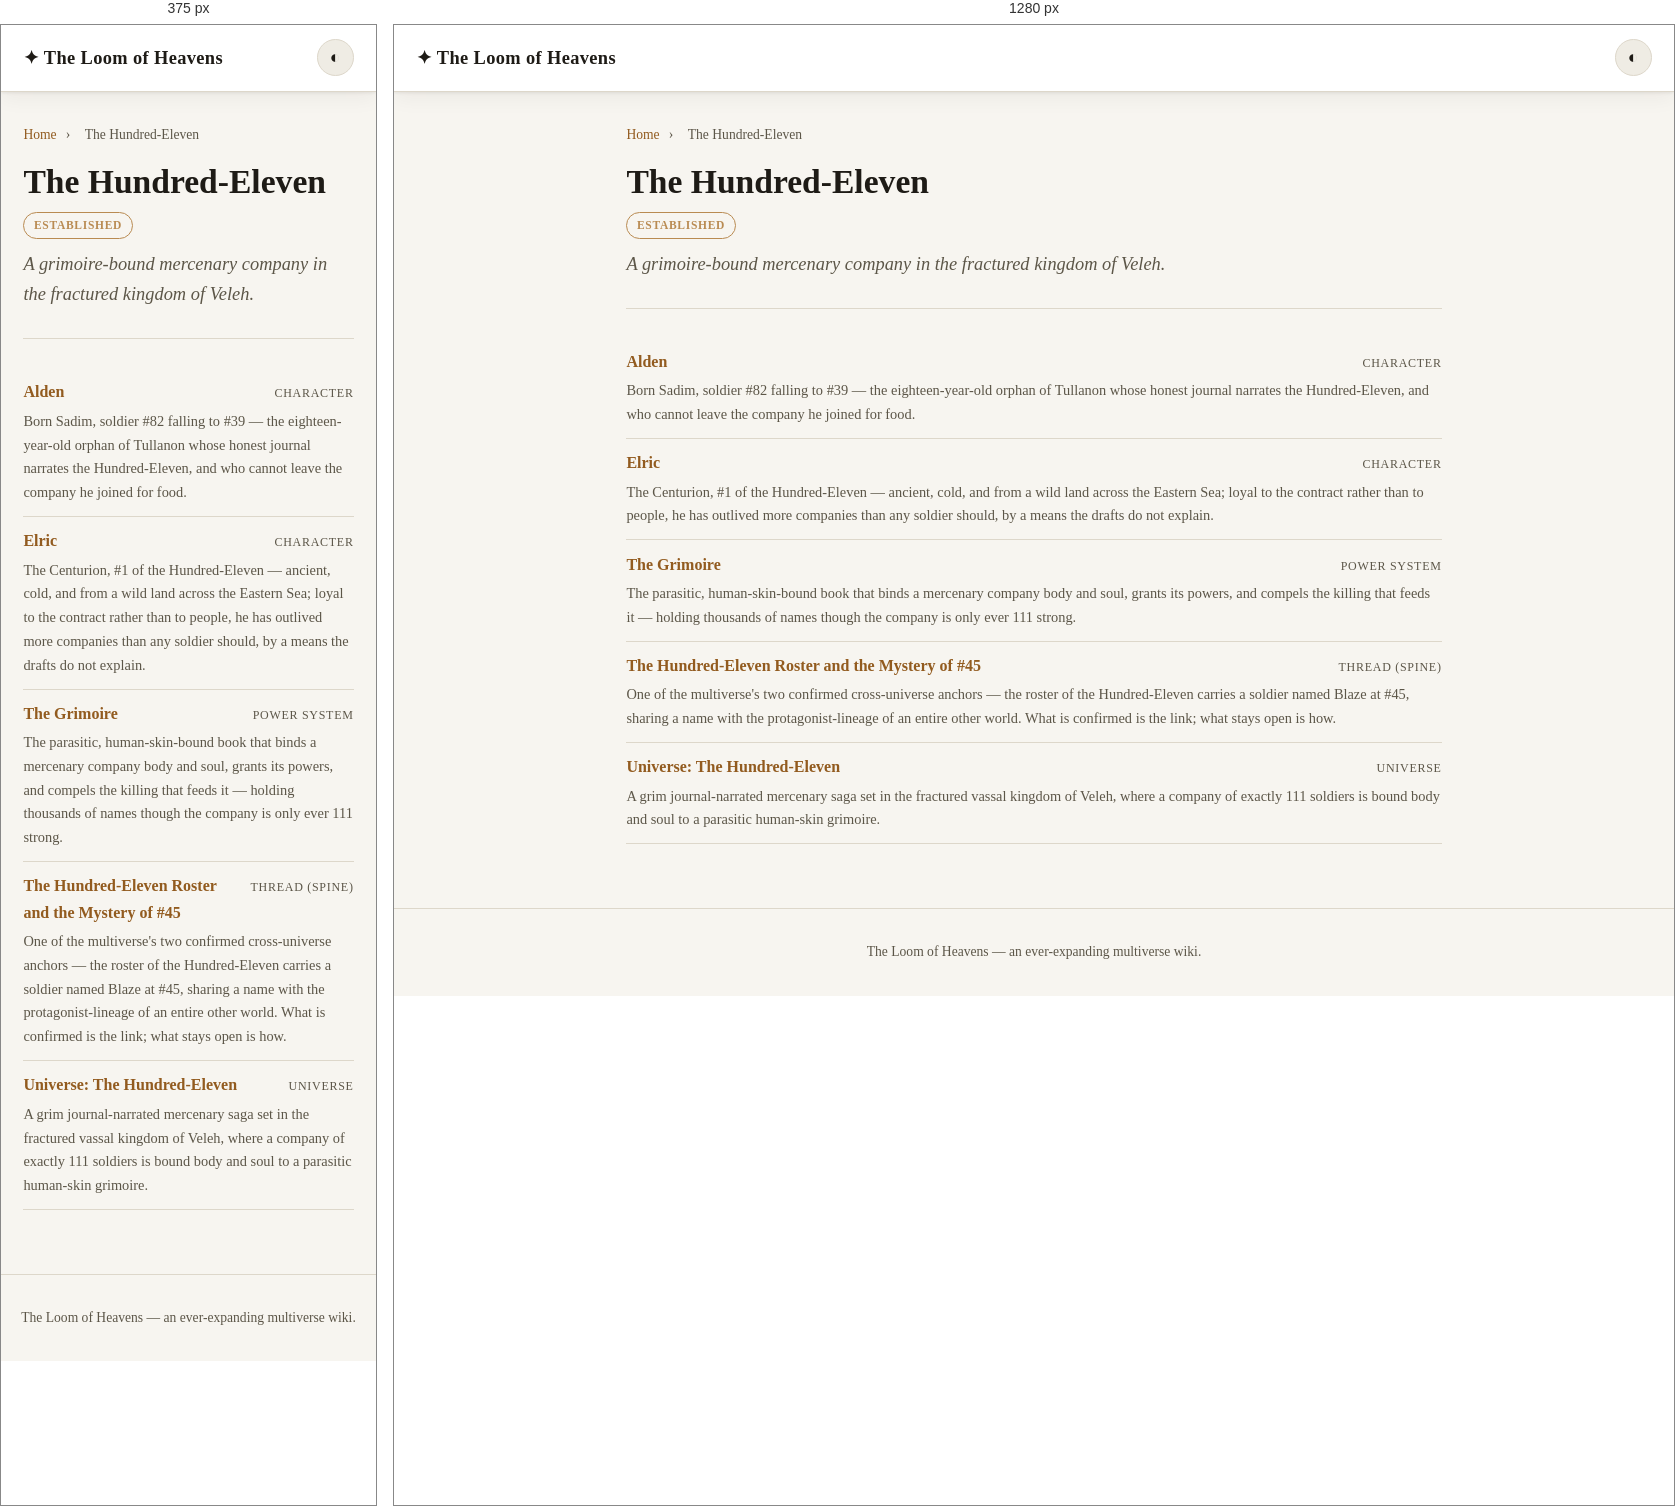
Rendered at 375 px and 1280 px, left to right.

<!-- file: index.html -->
<!doctype html>
<html lang="en" data-theme="light">
<head>
<meta charset="utf-8">
<meta name="viewport" content="width=device-width, initial-scale=1">
<title>The Hundred-Eleven · The Loom of Heavens</title>
<script>(function(){try{var t=localStorage.getItem('theme');if(!t){t=matchMedia('(prefers-color-scheme: dark)').matches?'dark':'light';}document.documentElement.setAttribute('data-theme',t);}catch(e){}})();</script>
<link rel="stylesheet" href="../../assets/style.css">

</head>
<body>
<header class="site-header">
  <a class="brand" href="../../index.html">✦ The Loom of Heavens</a>
  <button class="theme-toggle" type="button" aria-label="Toggle colour theme">◐</button>
</header>
<main class="content">
<nav class="breadcrumb"><a href="../../index.html">Home</a> <span>›</span> <span>The Hundred-Eleven</span></nav>
<h1 class="article-title">The Hundred-Eleven</h1>
<div class="article-meta"><span class="pill pill-tier">ESTABLISHED</span></div>
<p class="summary">A grimoire-bound mercenary company in the fractured kingdom of Veleh.</p>
<hr>
<ul class="card-list">
<li><a href="alden.html"><span class="card-title">Alden</span><span class="card-type">Character</span></a><p>Born Sadim, soldier #82 falling to #39 — the eighteen-year-old orphan of Tullanon whose honest journal narrates the Hundred-Eleven, and who cannot leave the company he joined for food.</p></li><li><a href="elric.html"><span class="card-title">Elric</span><span class="card-type">Character</span></a><p>The Centurion, #1 of the Hundred-Eleven — ancient, cold, and from a wild land across the Eastern Sea; loyal to the contract rather than to people, he has outlived more companies than any soldier should, by a means the drafts do not explain.</p></li><li><a href="grimoire.html"><span class="card-title">The Grimoire</span><span class="card-type">Power System</span></a><p>The parasitic, human-skin-bound book that binds a mercenary company body and soul, grants its powers, and compels the killing that feeds it — holding thousands of names though the company is only ever 111 strong.</p></li><li><a href="roster-and-the-mystery-of-45.html"><span class="card-title">The Hundred-Eleven Roster and the Mystery of #45</span><span class="card-type">Thread (Spine)</span></a><p>One of the multiverse&#x27;s two confirmed cross-universe anchors — the roster of the Hundred-Eleven carries a soldier named Blaze at #45, sharing a name with the protagonist-lineage of an entire other world. What is confirmed is the link; what stays open is how.</p></li><li><a href="the-hundred-eleven.html"><span class="card-title">Universe: The Hundred-Eleven</span><span class="card-type">Universe</span></a><p>A grim journal-narrated mercenary saga set in the fractured vassal kingdom of Veleh, where a company of exactly 111 soldiers is bound body and soul to a parasitic human-skin grimoire.</p></li>
</ul>

</main>
<footer class="site-footer">
  <span>The Loom of Heavens — an ever-expanding multiverse wiki.</span>
</footer>
<script src="../../assets/theme.js"></script>
</body>
</html>


/* @media block from style.css */
@media (max-width: 720px) { .home-columns { grid-template-columns: 1fr; gap: 1.5rem; } }